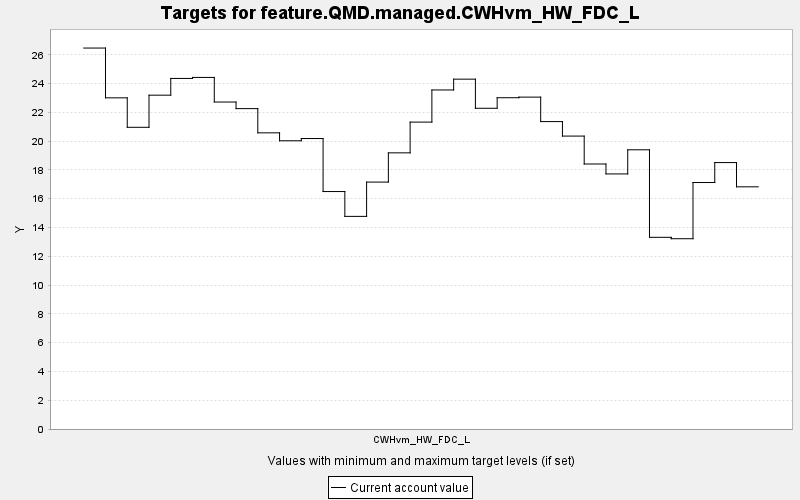

The file beside this chart, header and first rows:
TARGET, PERIOD, YEAR, PERIODWIDTH, MINIMUM, MAXIMUM, MINWEIGHT, MAXWEIGHT, CURRENT, SUMMARY
feature.QMD.managed.CWHvm_HW_FDC_L, 0, 0, 10.0, 0.0, 10000, 1.0, 1.0, 26.47, 0.0
feature.QMD.managed.CWHvm_HW_FDC_L, 1, 10, 10.0, 0.0, 10000, 1.0, 1.0, 23.01, 0.0
feature.QMD.managed.CWHvm_HW_FDC_L, 2, 20, 10.0, 0.0, 10000, 1.0, 1.0, 20.96, 0.0
feature.QMD.managed.CWHvm_HW_FDC_L, 3, 30, 10.0, 0.0, 10000, 1.0, 1.0, 23.19, 0.0
feature.QMD.managed.CWHvm_HW_FDC_L, 4, 40, 10.0, 0.0, 10000, 1.0, 1.0, 24.35, 0.0
feature.QMD.managed.CWHvm_HW_FDC_L, 5, 50, 10.0, 0.0, 10000, 1.0, 1.0, 24.42, 0.0
feature.QMD.managed.CWHvm_HW_FDC_L, 6, 60, 10.0, 0.0, 10000, 1.0, 1.0, 22.72, 0.0
feature.QMD.managed.CWHvm_HW_FDC_L, 7, 70, 10.0, 0.0, 10000, 1.0, 1.0, 22.26, 0.0
feature.QMD.managed.CWHvm_HW_FDC_L, 8, 80, 10.0, 0.0, 10000, 1.0, 1.0, 20.58, 0.0
feature.QMD.managed.CWHvm_HW_FDC_L, 9, 90, 10.0, 0.0, 10000, 1.0, 1.0, 20.02, 0.0
feature.QMD.managed.CWHvm_HW_FDC_L, 10, 100, 10.0, 0.0, 10000, 1.0, 1.0, 20.18, 0.0
feature.QMD.managed.CWHvm_HW_FDC_L, 11, 110, 10.0, 0.0, 10000, 1.0, 1.0, 16.5, 0.0
feature.QMD.managed.CWHvm_HW_FDC_L, 12, 120, 10.0, 0.0, 10000, 1.0, 1.0, 14.77, 0.0
feature.QMD.managed.CWHvm_HW_FDC_L, 13, 130, 10.0, 0.0, 10000, 1.0, 1.0, 17.15, 0.0
feature.QMD.managed.CWHvm_HW_FDC_L, 14, 140, 10.0, 0.0, 10000, 1.0, 1.0, 19.18, 0.0
feature.QMD.managed.CWHvm_HW_FDC_L, 15, 150, 10.0, 0.0, 10000, 1.0, 1.0, 21.32, 0.0
feature.QMD.managed.CWHvm_HW_FDC_L, 16, 160, 10.0, 0.0, 10000, 1.0, 1.0, 23.55, 0.0
feature.QMD.managed.CWHvm_HW_FDC_L, 17, 170, 10.0, 0.0, 10000, 1.0, 1.0, 24.31, 0.0
feature.QMD.managed.CWHvm_HW_FDC_L, 18, 180, 10.0, 0.0, 10000, 1.0, 1.0, 22.28, 0.0
feature.QMD.managed.CWHvm_HW_FDC_L, 19, 190, 10.0, 0.0, 10000, 1.0, 1.0, 23.01, 0.0
feature.QMD.managed.CWHvm_HW_FDC_L, 20, 200, 10.0, 0.0, 10000, 1.0, 1.0, 23.06, 0.0
feature.QMD.managed.CWHvm_HW_FDC_L, 21, 210, 10.0, 0.0, 10000, 1.0, 1.0, 21.36, 0.0
feature.QMD.managed.CWHvm_HW_FDC_L, 22, 220, 10.0, 0.0, 10000, 1.0, 1.0, 20.35, 0.0
feature.QMD.managed.CWHvm_HW_FDC_L, 23, 230, 10.0, 0.0, 10000, 1.0, 1.0, 18.41, 0.0
feature.QMD.managed.CWHvm_HW_FDC_L, 24, 240, 10.0, 0.0, 10000, 1.0, 1.0, 17.72, 0.0
feature.QMD.managed.CWHvm_HW_FDC_L, 25, 250, 10.0, 0.0, 10000, 1.0, 1.0, 19.4, 0.0
feature.QMD.managed.CWHvm_HW_FDC_L, 26, 260, 10.0, 0.0, 10000, 1.0, 1.0, 13.32, 0.0
feature.QMD.managed.CWHvm_HW_FDC_L, 27, 270, 10.0, 0.0, 10000, 1.0, 1.0, 13.22, 0.0
feature.QMD.managed.CWHvm_HW_FDC_L, 28, 280, 10.0, 0.0, 10000, 1.0, 1.0, 17.12, 0.0
feature.QMD.managed.CWHvm_HW_FDC_L, 29, 290, 10.0, 0.0, 10000, 1.0, 1.0, 18.51, 0.0
feature.QMD.managed.CWHvm_HW_FDC_L, 30, 300, 10.0, 0.0, 10000, 1.0, 1.0, 16.83, 0.0
